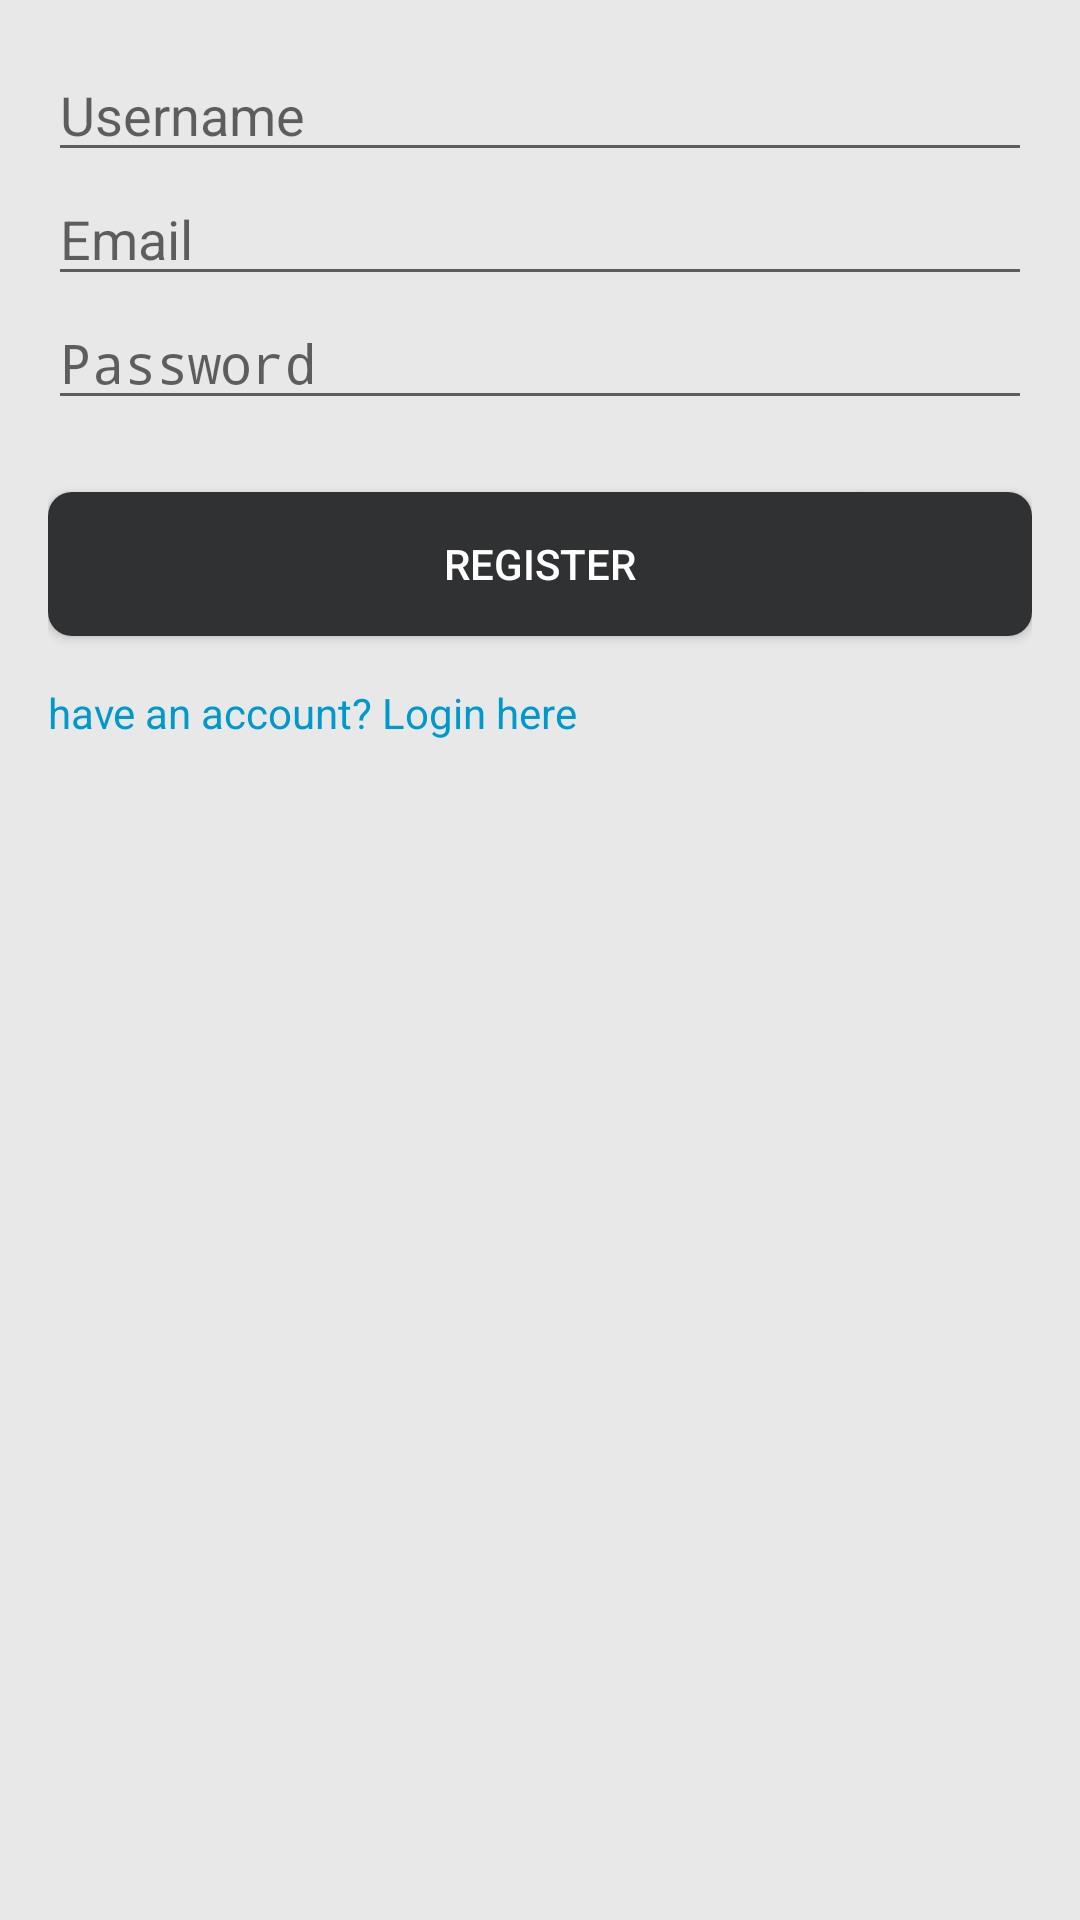

Layout XML and referenced resources for this Android screen:
<!-- AndroidManifest.xml: activity theme Theme.AppCompat.Light.DarkActionBar -->
<!-- res/layout/activity_register.xml -->
<?xml version="1.0" encoding="utf-8"?>
<LinearLayout
    xmlns:android="http://schemas.android.com/apk/res/android"
    android:layout_width="match_parent"
    android:background="@color/your_background_color"
    android:layout_height="match_parent"
    android:orientation="vertical"
    android:padding="16dp">


    <EditText
        android:id="@+id/username_input"
        android:layout_width="match_parent"
        android:layout_height="wrap_content"
        android:hint="Username"/>

    <EditText
        android:id="@+id/email_input"
        android:layout_width="match_parent"
        android:layout_height="wrap_content"
        android:hint="Email"
        android:inputType="textEmailAddress"/>

    <EditText
        android:id="@+id/password_input"
        android:layout_width="match_parent"
        android:layout_height="wrap_content"
        android:hint="Password"
        android:inputType="textPassword"/>

    <Button
        android:id="@+id/register_button"
        android:layout_width="match_parent"
        android:layout_height="wrap_content"
        android:text="Register"
        android:textColor="#FFFFFF"
        android:backgroundTint="#2f3132"
        android:background="@drawable/rounded_button_background"
        android:padding="12dp"
        android:layout_marginTop="24dp"/>

    
    <TextView
        android:id="@+id/login_link"
        android:layout_width="wrap_content"
        android:layout_height="wrap_content"
        android:text="have an account? Login here"
        android:textColor="@android:color/holo_blue_dark"
        android:paddingTop="16dp"
        android:clickable="true"
        android:focusable="true"/>
</LinearLayout>
<!-- resources referenced by this layout -->
<resources>
  <color name="your_background_color">#e8e8e9</color>
  <!-- drawable rounded_button_background (drawable) -->
  <?xml version="1.0" encoding="utf-8"?>
  <shape xmlns:android="http://schemas.android.com/apk/res/android">
      <solid android:color="#9b111e" />
      <corners android:radius="8dp" />
  </shape>
</resources>
